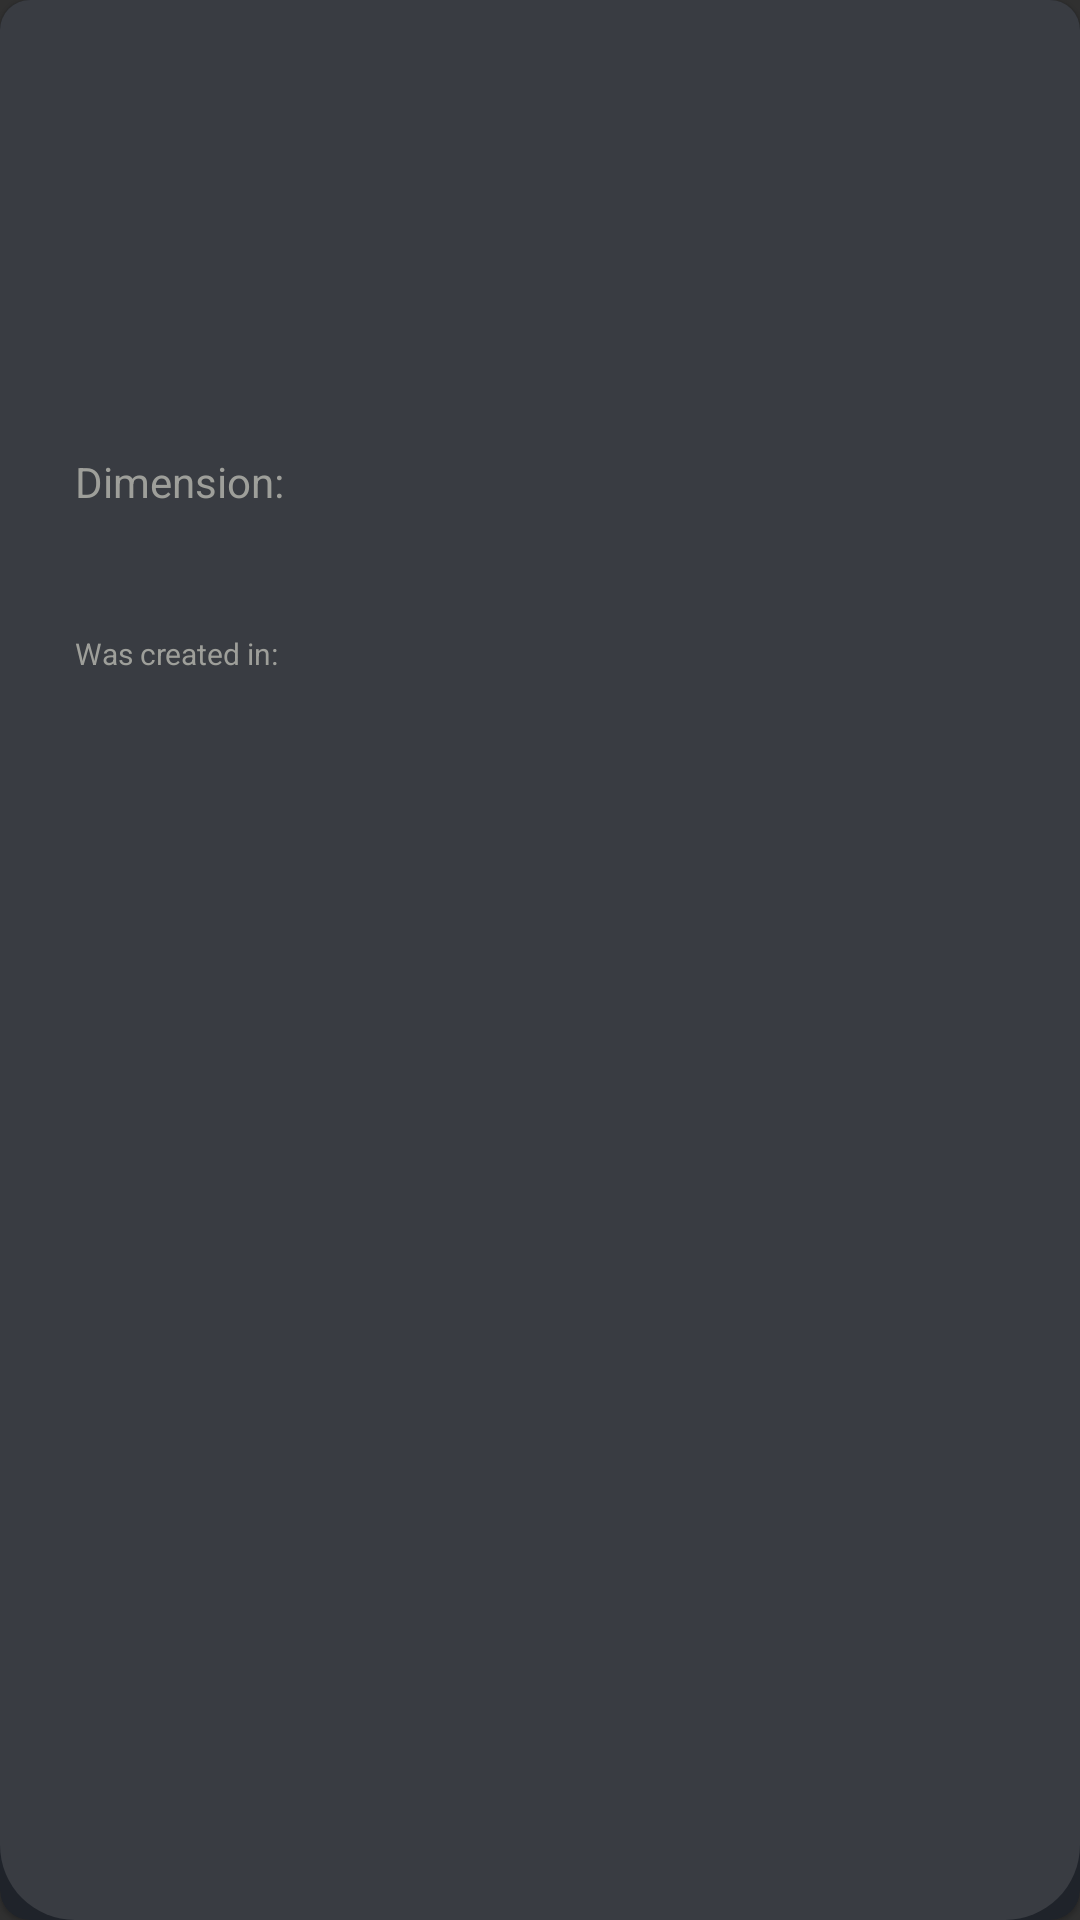

Layout XML and referenced resources for this Android screen:
<!-- AndroidManifest.xml: application theme Theme.RickAndMortyApiTest -->
<!-- res/layout/fragment_location_detail.xml -->
<?xml version="1.0" encoding="utf-8"?>
<com.google.android.material.card.MaterialCardView xmlns:android="http://schemas.android.com/apk/res/android"
    xmlns:app="http://schemas.android.com/apk/res-auto"
    xmlns:tools="http://schemas.android.com/tools"
    android:layout_width="match_parent"
    android:layout_height="match_parent"
    android:layout_marginStart="@dimen/item_group_padding_size"
    android:layout_marginTop="@dimen/item_group_padding_size"
    android:layout_marginEnd="@dimen/item_group_padding_size"
    android:backgroundTint="@color/darkest_gray"
    app:cardCornerRadius="@dimen/item_group_padding_size"
    tools:context=".presentation.ui.fragments.location.detail.LocationDetailFragment">

    <androidx.constraintlayout.widget.ConstraintLayout
        android:id="@+id/locations_detail_group"
        android:layout_width="match_parent"
        android:layout_height="match_parent"
        android:background="@drawable/detail_backraund"
        android:padding="@dimen/twenty_five_dp">

        <TextView
            android:id="@+id/detail_name"
            android:layout_width="wrap_content"
            android:layout_height="wrap_content"
            android:layout_marginTop="@dimen/twenty_five_dp"
            android:fontFamily="@font/passion_one"
            android:textColor="@color/white"
            android:textSize="@dimen/thirty_dp"
            app:layout_constraintLeft_toLeftOf="parent"
            app:layout_constraintTop_toBottomOf="@id/detail_type"
            tools:text="@string/item_title_hint" />

        <androidx.appcompat.widget.AppCompatImageView
            android:id="@+id/image_planet"
            android:layout_width="wrap_content"
            android:layout_height="wrap_content"
            android:paddingTop="@dimen/two_dp"
            android:src="@drawable/ic_earth"
            android:visibility="gone"
            app:layout_constraintBottom_toBottomOf="parent"
            app:layout_constraintEnd_toEndOf="parent"
            app:layout_constraintTop_toBottomOf="@id/detail_created" />

        <TextView
            android:id="@+id/detail_type"
            android:layout_width="wrap_content"
            android:layout_height="wrap_content"
            android:fontFamily="@font/passion_one"
            android:textAlignment="textEnd"
            android:textColor="@color/white"
            android:textSize="@dimen/thirty_five_sp"
            app:layout_constraintLeft_toLeftOf="parent"
            app:layout_constraintRight_toRightOf="parent"
            app:layout_constraintTop_toTopOf="parent"
            tools:text="@string/item_type_text" />

        <TextView
            android:id="@+id/was_created_in"
            android:layout_width="wrap_content"
            android:layout_height="wrap_content"
            android:layout_marginTop="@dimen/fourteen_sp"
            android:text="@string/was_created_in"
            android:textColor="@color/gray"
            android:textSize="@dimen/item_status_size"
            app:layout_constraintLeft_toLeftOf="parent"
            app:layout_constraintTop_toBottomOf="@id/detail_dimension" />

        <TextView
            android:id="@+id/detail_created"
            android:layout_width="wrap_content"
            android:layout_height="wrap_content"
            android:fontFamily="@font/passion_one"
            android:textColor="@color/white"
            android:textSize="@dimen/twenty_sp"
            app:layout_constraintLeft_toLeftOf="parent"
            app:layout_constraintTop_toBottomOf="@id/was_created_in"
            tools:text="@string/item_created_text" />

        <TextView
            android:id="@+id/dimension"
            android:layout_width="wrap_content"
            android:layout_height="wrap_content"
            android:layout_marginTop="@dimen/fourteen_dp"
            android:text="@string/item_dimension_text"
            android:textColor="@color/gray"
            android:textSize="@dimen/fourteen_sp"
            app:layout_constraintLeft_toLeftOf="parent"
            app:layout_constraintTop_toBottomOf="@id/detail_name" />

        <TextView
            android:id="@+id/detail_dimension"
            android:layout_width="wrap_content"
            android:layout_height="wrap_content"
            android:fontFamily="@font/passion_one"
            android:textColor="@color/white"
            android:textSize="@dimen/twenty_sp"
            app:layout_constraintLeft_toLeftOf="parent"
            app:layout_constraintTop_toBottomOf="@id/dimension"
            tools:text="@string/item_dimension_text" />

    </androidx.constraintlayout.widget.ConstraintLayout>

</com.google.android.material.card.MaterialCardView>
<!-- resources referenced by this layout -->
<resources>
  <color name="darkest_gray">#1f232a</color>
  <color name="gray">#9e9f9a</color>
  <color name="white">#FFFFFFFF</color>
  <dimen name="fourteen_dp">14dp</dimen>
  <dimen name="fourteen_sp">14sp</dimen>
  <dimen name="item_group_padding_size">10dp</dimen>
  <dimen name="item_status_size">10sp</dimen>
  <dimen name="thirty_dp">30sp</dimen>
  <dimen name="thirty_five_sp">35sp</dimen>
  <dimen name="twenty_five_dp">25dp</dimen>
  <dimen name="twenty_sp">20sp</dimen>
  <dimen name="two_dp">2dp</dimen>
  <!-- drawable detail_backraund (drawable) -->
  <?xml version="1.0" encoding="utf-8"?>
  <shape xmlns:android="http://schemas.android.com/apk/res/android">
  
      <corners android:bottomLeftRadius="@dimen/twenty_five_dp" android:bottomRightRadius="@dimen/twenty_five_dp" />
      <solid android:color="@color/dark_gray" />
  </shape>
  <!-- drawable ic_earth: vector/xml drawable (drawable, 22416 chars, omitted) -->
  <string name="item_created_text">Created:</string>
  <string name="item_dimension_text">Dimension:</string>
  <string name="item_title_hint">Jonatan Gray</string>
  <string name="item_type_text">Type:</string>
  <string name="was_created_in">Was created in:</string>
  <style name="Theme.RickAndMortyApiTest" parent="Theme.MaterialComponents.Bridge">
          
          <item name="colorPrimary">@color/purple_500</item>
          <item name="colorPrimaryVariant">@color/purple_700</item>
          <item name="colorOnPrimary">@color/white</item>
          
          <item name="colorSecondary">@color/teal_200</item>
          <item name="colorSecondaryVariant">@color/teal_700</item>
          <item name="colorOnSecondary">@color/black</item>
          
          <item name="android:statusBarColor" tools:targetApi="l">?attr/colorPrimaryVariant</item>
          
      </style>
  <color name="dark_gray">#393c42</color>
  <color name="purple_500">#FF6200EE</color>
  <color name="purple_700">#FF3700B3</color>
  <color name="teal_200">#FF03DAC5</color>
  <color name="teal_700">#FF018786</color>
  <color name="black">#FF000000</color>
</resources>
